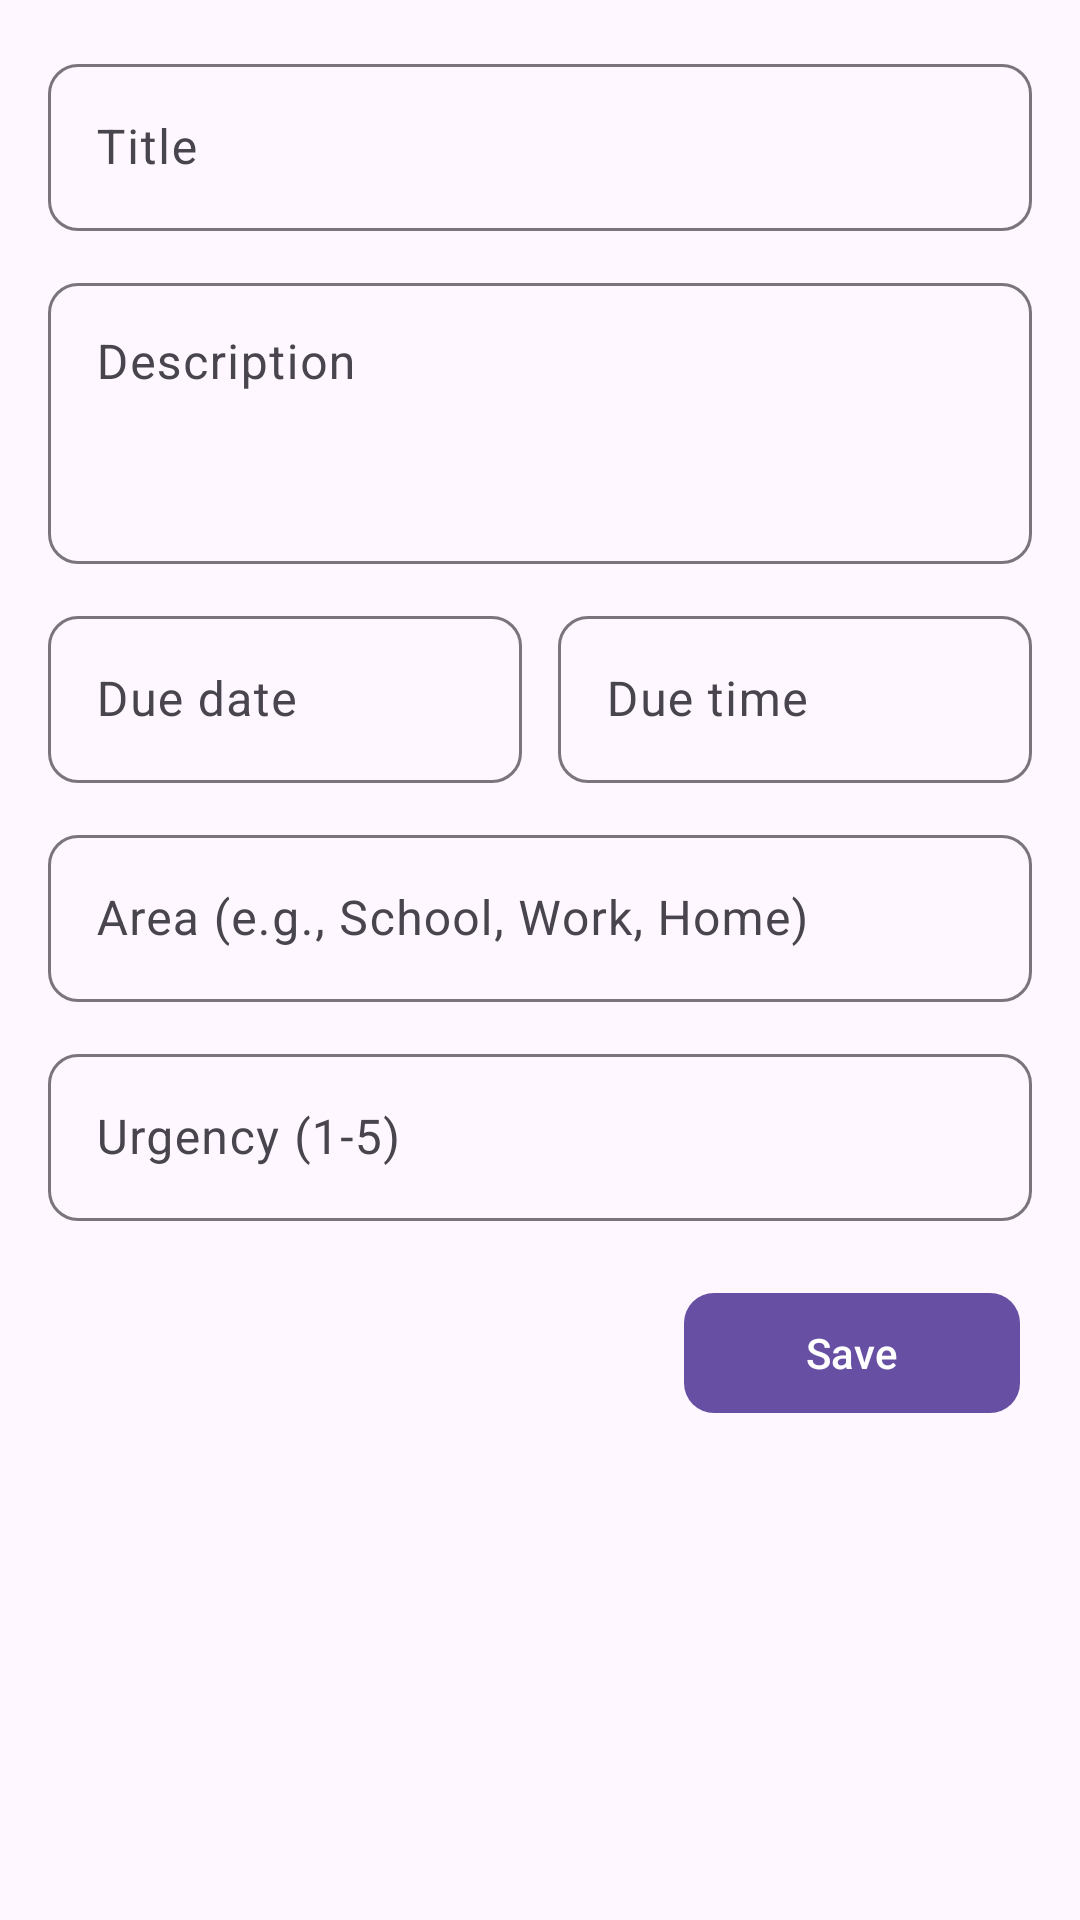

This screen was rendered from an Android layout file. Write that file and the resources it references.
<!-- AndroidManifest.xml: application theme Theme.BWell -->
<!-- res/layout/activity_add_task.xml -->
<?xml version="1.0" encoding="utf-8"?>
<ScrollView xmlns:android="http://schemas.android.com/apk/res/android"
    xmlns:app="http://schemas.android.com/apk/res-auto"
    android:layout_width="match_parent"
    android:layout_height="match_parent">

    <LinearLayout
        android:layout_width="match_parent"
        android:layout_height="wrap_content"
        android:orientation="vertical"
        android:padding="16dp">

        <com.google.android.material.textfield.TextInputLayout
            android:layout_width="match_parent"
            android:layout_height="wrap_content"
            app:boxCornerRadiusBottomEnd="10dp"
            app:boxCornerRadiusBottomStart="10dp"
            app:boxCornerRadiusTopEnd="10dp"
            app:boxCornerRadiusTopStart="10dp"
            android:hint="Title">
            <com.google.android.material.textfield.TextInputEditText
                android:id="@+id/etTitle"
                android:layout_width="match_parent"
                android:layout_height="wrap_content"/>
        </com.google.android.material.textfield.TextInputLayout>

        <com.google.android.material.textfield.TextInputLayout
            android:layout_width="match_parent"
            android:layout_height="wrap_content"
            android:layout_marginTop="12dp"
            app:boxCornerRadiusBottomEnd="10dp"
            app:boxCornerRadiusBottomStart="10dp"
            app:boxCornerRadiusTopEnd="10dp"
            app:boxCornerRadiusTopStart="10dp"
            android:hint="Description">
            <com.google.android.material.textfield.TextInputEditText
                android:id="@+id/etDescription"
                android:layout_width="match_parent"
                android:layout_height="wrap_content"
                android:minLines="3"
                android:gravity="top"/>
        </com.google.android.material.textfield.TextInputLayout>

        
        <LinearLayout
            android:layout_width="match_parent"
            android:layout_height="wrap_content"
            android:layout_marginTop="12dp"
            android:orientation="horizontal">

            <com.google.android.material.textfield.TextInputLayout
                android:layout_width="0dp"
                android:layout_height="wrap_content"
                app:boxCornerRadiusBottomEnd="10dp"
                app:boxCornerRadiusBottomStart="10dp"
                app:boxCornerRadiusTopEnd="10dp"
                app:boxCornerRadiusTopStart="10dp"
                android:layout_weight="1"
                android:hint="Due date">
                <com.google.android.material.textfield.TextInputEditText
                    android:id="@+id/etDate"
                    android:focusable="false"
                    android:clickable="true"
                    android:layout_width="match_parent"
                    android:layout_height="wrap_content"
                    android:hint=""/>
            </com.google.android.material.textfield.TextInputLayout>

            <Space
                android:layout_width="12dp"
                android:layout_height="wrap_content"/>

            <com.google.android.material.textfield.TextInputLayout
                android:layout_width="0dp"
                app:boxCornerRadiusBottomEnd="10dp"
                app:boxCornerRadiusBottomStart="10dp"
                app:boxCornerRadiusTopEnd="10dp"
                app:boxCornerRadiusTopStart="10dp"
                android:layout_height="wrap_content"
                android:layout_weight="1"
                android:hint="Due time">
                <com.google.android.material.textfield.TextInputEditText
                    android:id="@+id/etTime"
                    android:focusable="false"
                    android:clickable="true"
                    android:layout_width="match_parent"
                    android:layout_height="wrap_content"
                    android:hint=""/>
            </com.google.android.material.textfield.TextInputLayout>
        </LinearLayout>

        
        <com.google.android.material.textfield.TextInputLayout
            android:layout_width="match_parent"
            android:layout_height="wrap_content"
            app:boxCornerRadiusBottomEnd="10dp"
            app:boxCornerRadiusBottomStart="10dp"
            app:boxCornerRadiusTopEnd="10dp"
            app:boxCornerRadiusTopStart="10dp"
            android:layout_marginTop="12dp"
            android:hint="Area (e.g., School, Work, Home)">
            <com.google.android.material.textfield.TextInputEditText
                android:id="@+id/etArea"
                android:layout_width="match_parent"
                android:layout_height="wrap_content"
                android:hint=""/>
        </com.google.android.material.textfield.TextInputLayout>

        
        <com.google.android.material.textfield.TextInputLayout
            android:layout_width="match_parent"
            android:layout_height="wrap_content"
            app:boxCornerRadiusBottomEnd="10dp"
            app:boxCornerRadiusBottomStart="10dp"
            app:boxCornerRadiusTopEnd="10dp"
            app:boxCornerRadiusTopStart="10dp"
            android:layout_marginTop="12dp"
            android:hint="Urgency (1-5)"
            >

            <com.google.android.material.textfield.TextInputEditText
                android:id="@+id/etUrgency"
                android:inputType="number"
                android:maxLength="1"
                android:layout_width="match_parent"
                android:layout_height="wrap_content"
                android:hint=""/>
        </com.google.android.material.textfield.TextInputLayout>

        <com.google.android.material.button.MaterialButton
            android:id="@+id/btnSave"
            style="@style/Widget.Material3.Button.IconButton.Filled"
            android:layout_width="120dp"
            android:layout_gravity="right"
            android:layout_height="wrap_content"
            app:cornerRadius="10dp"
            android:layout_marginTop="20dp"
            android:text="Save" />

    </LinearLayout>
</ScrollView>
<!-- resources referenced by this layout -->
<resources>
  <style name="Theme.BWell" parent="Theme.Material3.DayNight.NoActionBar">
          
          
          
      </style>
</resources>
